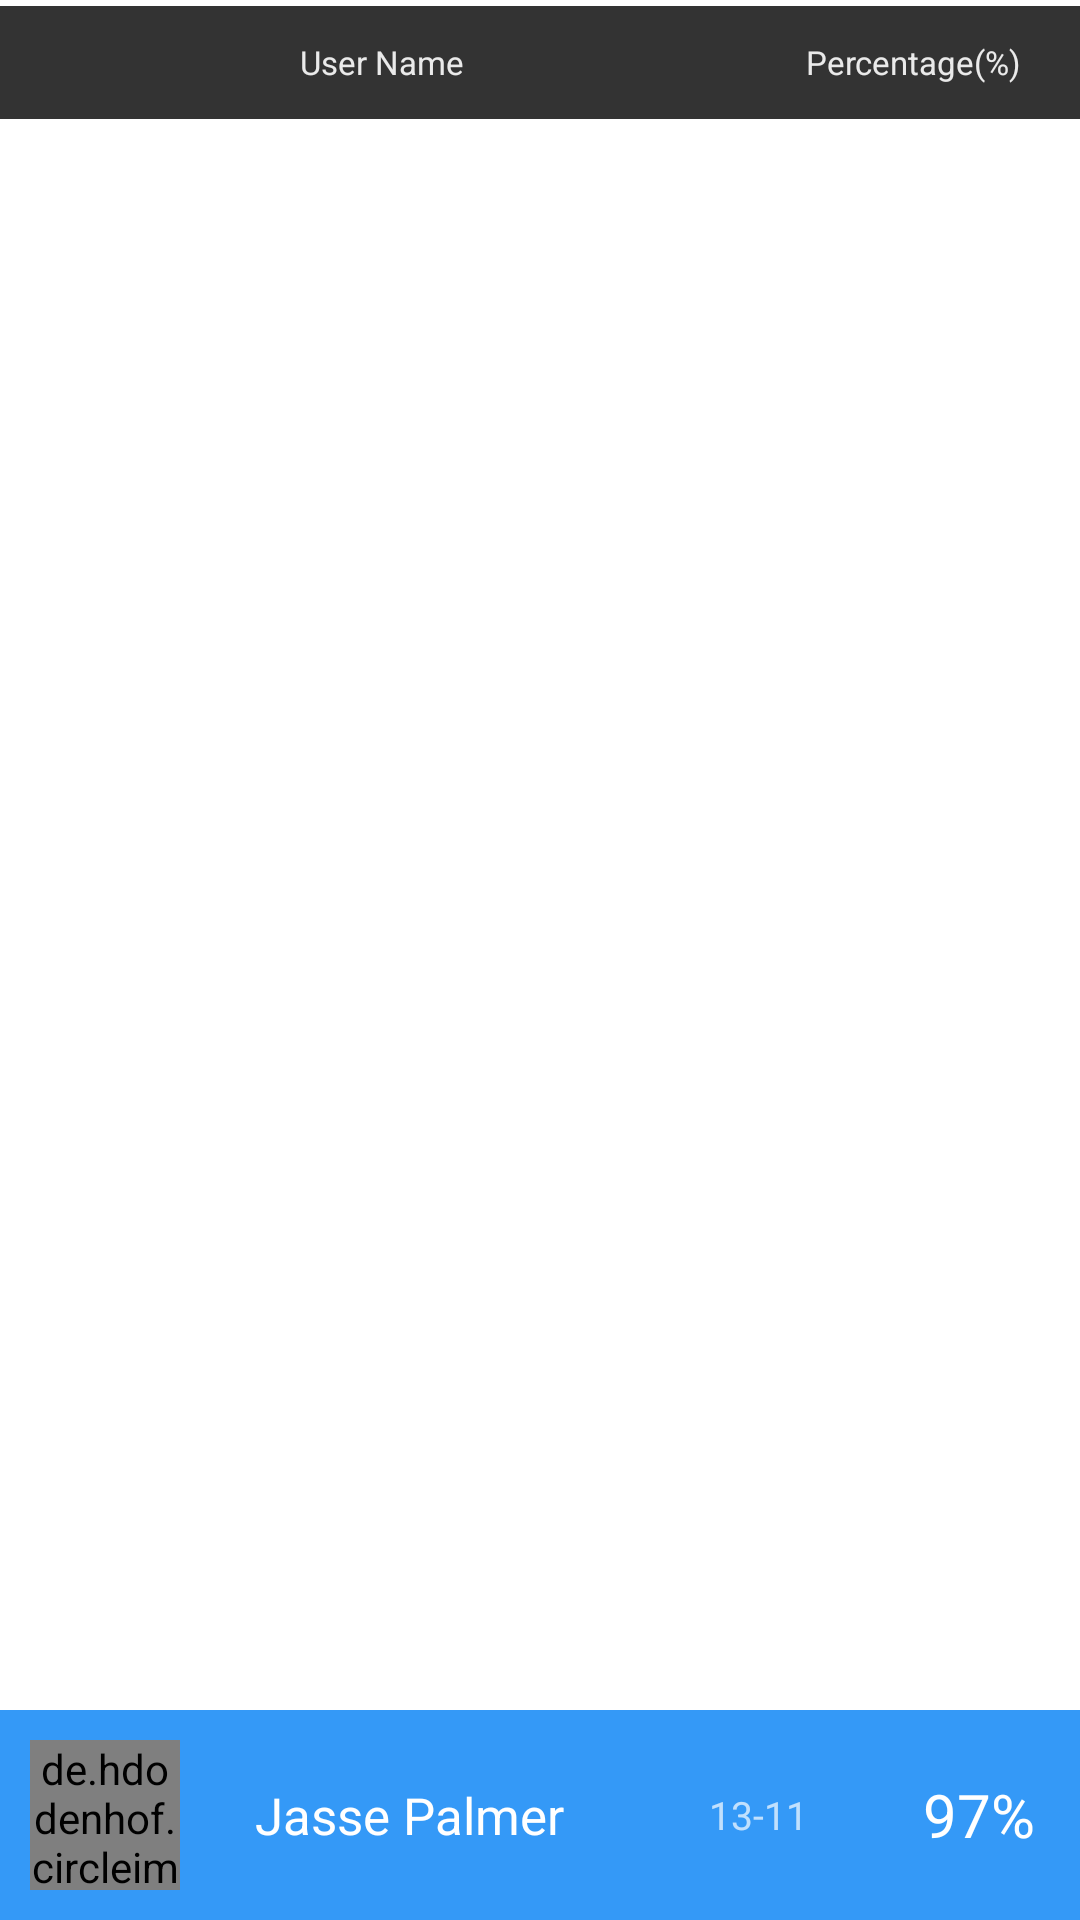

Android layout source for this screen:
<!-- AndroidManifest.xml: application theme Theme.SportsApp -->
<!-- res/layout/fragment_inner_leaderboard.xml -->
<?xml version="1.0" encoding="utf-8"?>
<FrameLayout xmlns:android="http://schemas.android.com/apk/res/android"
    xmlns:tools="http://schemas.android.com/tools"
    android:layout_width="match_parent"
    android:layout_height="match_parent"
    xmlns:app="http://schemas.android.com/apk/res-auto"
    tools:context=".MainActivityFragments.Fragment.InnerLeaderboardFragment">
    <RelativeLayout
        android:layout_width="match_parent"
        android:layout_height="match_parent">

        <LinearLayout
            android:id="@+id/toolbar"
            android:layout_width="match_parent"
            android:layout_height="wrap_content"
            android:layout_alignParentTop="true"
            android:background="@color/light_black"
            android:orientation="horizontal"
            android:paddingHorizontal="20dp"
            android:layout_marginVertical="2dp"
            android:paddingVertical="10dp">

            <TextView
                android:layout_width="50dp"
                android:layout_height="0dp"
                android:layout_gravity="center_vertical"
                android:layout_margin="5dp"
                tools:ignore="Suspicious0dp">

            </TextView>

            <TextView
                android:layout_width="wrap_content"
                android:layout_height="wrap_content"
                android:layout_gravity="center"
                android:layout_weight="1"
                android:alpha="0.9"
                android:paddingHorizontal="20dp"
                android:text="User Name"
                android:textAlignment="textStart"
                android:textColor="@color/white"
                android:textFontWeight="400"
                android:textSize="11sp"
                tools:ignore="RtlCompat" />

            <TextView
                android:layout_width="wrap_content"
                android:layout_height="wrap_content"
                android:layout_gravity="center"
                android:alpha="0"
                android:paddingHorizontal="10dp"
                android:text="13-11"
                android:textColor="@color/white"
                android:textFontWeight="500"
                android:textSize="13sp" />

            <TextView
                android:layout_width="wrap_content"
                android:layout_height="wrap_content"
                android:layout_gravity="center"
                android:layout_weight="1"
                android:alpha="0.9"
                android:text="Percentage(%)"
                android:textAlignment="textEnd"
                android:textColor="@color/white"
                android:textFontWeight="400"
                android:textSize="11sp"
                tools:ignore="RtlCompat" />


        </LinearLayout>

        <androidx.recyclerview.widget.RecyclerView
            android:id="@+id/recyclerview"
            android:layout_width="match_parent"
            android:layout_height="match_parent"
            android:layout_above="@+id/BottomLayout"
            android:layout_below="@+id/toolbar"
            tools:itemCount="5"
            tools:listitem="@layout/item_leaderboard" />

        <LinearLayout
            android:id="@+id/BottomLayout"
            android:layout_width="match_parent"
            android:layout_height="wrap_content"
            android:layout_alignParentBottom="true"
            android:background="@color/light_blue"
            android:orientation="horizontal"
            android:padding="5dp">















            <de.hdodenhof.circleimageview.CircleImageView
                xmlns:app="http://schemas.android.com/apk/res-auto"
                android:id="@+id/profilePic"
                android:layout_width="50dp"
                android:layout_height="50dp"
                android:layout_margin="5dp"
                android:src="@drawable/v1"/>

            <TextView
                android:layout_width="wrap_content"
                android:layout_height="wrap_content"
                android:layout_gravity="center"
                android:layout_weight="1"
                android:paddingHorizontal="20dp"
                android:text="Jasse Palmer"
                android:textColor="@color/white"
                android:textFontWeight="500"
                android:textSize="17sp" />

            <TextView
                android:layout_width="wrap_content"
                android:layout_height="wrap_content"
                android:layout_gravity="center"
                android:alpha="0.7"
                android:paddingHorizontal="10dp"
                android:text="13-11"
                android:textColor="@color/white"
                android:textFontWeight="500"
                android:textSize="13sp" />

            <TextView
                android:layout_width="wrap_content"
                android:layout_height="wrap_content"
                android:layout_gravity="center"
                android:layout_weight="1"
                android:gravity="end"
                android:paddingHorizontal="10dp"
                android:text="97%"
                android:textColor="@color/white"
                android:textFontWeight="500"
                android:textSize="20sp" />
        </LinearLayout>
    </RelativeLayout>

</FrameLayout>
<!-- res/layout/item_leaderboard.xml (included above) -->
<?xml version="1.0" encoding="utf-8"?>
<LinearLayout xmlns:android="http://schemas.android.com/apk/res/android"
    android:id="@+id/layout"
    android:layout_width="match_parent"
    android:layout_height="wrap_content"
    xmlns:app="http://schemas.android.com/apk/res-auto"
    android:background="@color/light_black"
    android:padding="5dp"
    android:alpha="0.7"
    android:layout_marginHorizontal="1dp"
    android:layout_marginVertical="0.5dp"
    android:orientation="horizontal">














    <de.hdodenhof.circleimageview.CircleImageView
        xmlns:app="http://schemas.android.com/apk/res-auto"
        android:id="@+id/profilePic"
        android:layout_width="50dp"
        android:layout_height="50dp"
        android:layout_margin="5dp"
        android:src="@drawable/v1"/>
    <TextView
        android:layout_weight="1"
        android:layout_gravity="center"
        android:layout_width="wrap_content"
        android:layout_height="wrap_content"
        android:text="Jasse Palmer"
        android:paddingHorizontal="20dp"
        android:textFontWeight="500"
        android:textSize="17sp"
        android:textColor="@color/white"/>
    <TextView
        android:layout_gravity="center"
        android:layout_width="wrap_content"
        android:layout_height="wrap_content"
        android:text="13-11"
        android:paddingHorizontal="10dp"
        android:textFontWeight="500"
        android:textSize="13sp"
        android:alpha="0.7"
        android:textColor="@color/white"/>
    <TextView
        android:gravity="end"
        android:layout_weight="1"
        android:layout_gravity="center"
        android:layout_width="wrap_content"
        android:layout_height="wrap_content"
        android:text="97%"
        android:paddingHorizontal="10dp"
        android:textFontWeight="500"
        android:textSize="20sp"
        android:textColor="@color/white"/>
</LinearLayout>
<!-- resources referenced by this layout -->
<resources>
  <color name="light_black">#333333</color>
  <color name="light_blue">#3499F7</color>
  <color name="white">#FFFFFFFF</color>
      //Project colors
  <!-- drawable v1: png bitmap (drawable, 87277 bytes) -->
  <style name="Theme.SportsApp" parent="Theme.MaterialComponents.DayNight.NoActionBar">
          
          <item name="colorPrimary">@color/purple_500</item>
          <item name="colorPrimaryVariant">@color/purple_700</item>
          <item name="colorOnPrimary">@color/white</item>
          
          <item name="colorSecondary">@color/teal_200</item>
          <item name="colorSecondaryVariant">@color/teal_700</item>
          <item name="colorOnSecondary">@color/black</item>
          
          <item name="android:statusBarColor" tools:targetApi="l">@color/dark_black</item>
          
      </style>
  <color name="purple_500">#FF6200EE</color>
  <color name="purple_700">#FF3700B3</color>
  <color name="teal_200">#FF03DAC5</color>
  <color name="teal_700">#FF018786</color>
  <color name="black">#FF000000</color>
  <color name="dark_black">#080808</color>
</resources>
